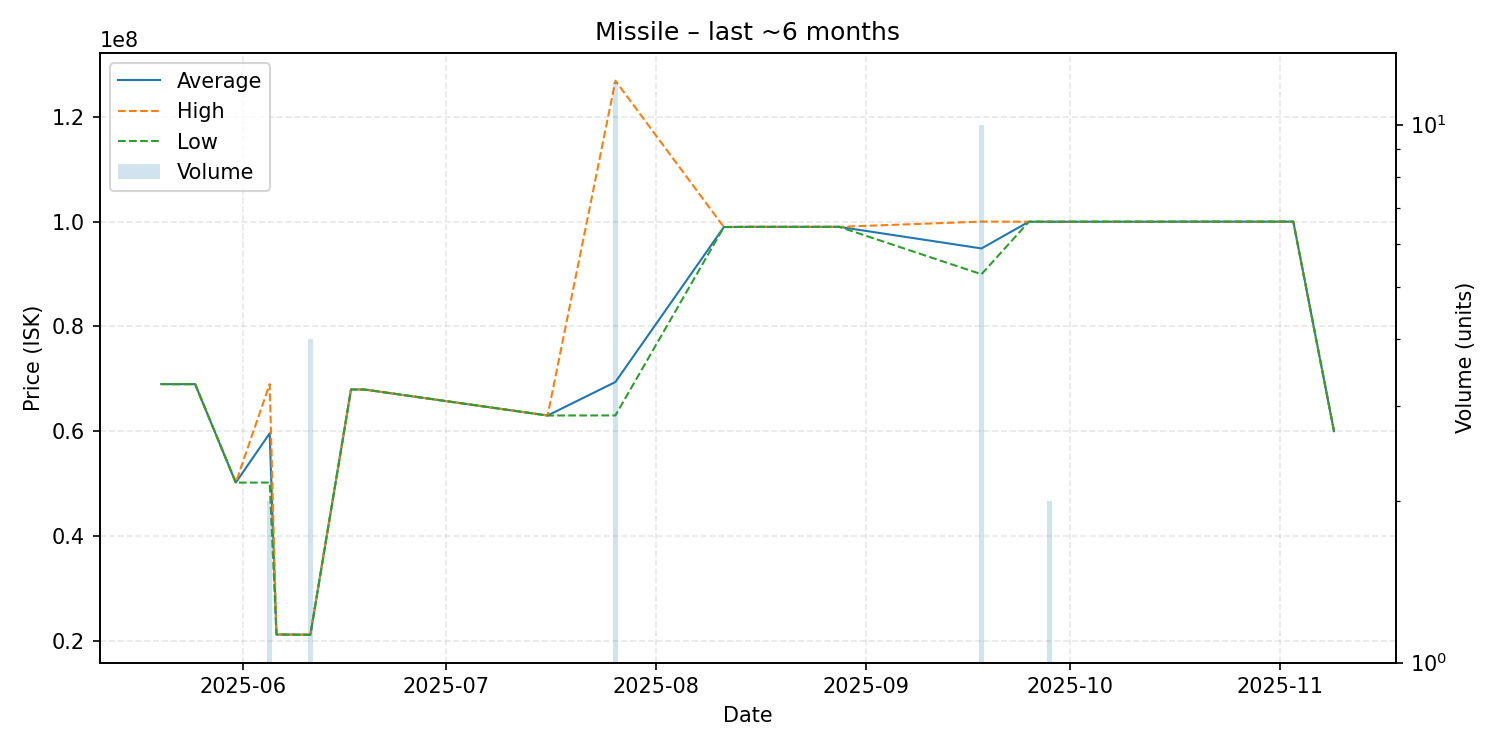

Data behind this chart, as committed beside it:
date, average, highest, lowest, order_count, volume
2025-05-20, 68980000, 68980000, 68980000, 1, 1
2025-05-22, 68970000, 68970000, 68970000, 1, 1
2025-05-25, 68970000, 68970000, 68970000, 1, 1
2025-05-31, 50170000, 50170000, 50170000, 1, 1
2025-06-05, 59575000, 68970000, 50180000, 2, 2
2025-06-06, 21170000, 21170000, 21170000, 1, 1
2025-06-11, 21132500, 21165000, 21100000, 3, 4
2025-06-17, 67950000, 67950000, 67950000, 1, 1
2025-06-19, 67940000, 67940000, 67940000, 1, 1
2025-07-16, 62980000, 62980000, 62980000, 1, 1
2025-07-26, 69380833, 126900000, 63000000, 9, 12
2025-08-11, 98960000, 98960000, 98960000, 1, 1
2025-08-15, 99000000, 99000000, 99000000, 1, 1
2025-08-22, 99000000, 99000000, 99000000, 1, 1
2025-08-28, 99000000, 99000000, 99000000, 1, 1
2025-09-18, 94879000, 100000000, 89950000, 7, 10
2025-09-25, 99980000, 99980000, 99980000, 1, 1
2025-09-27, 99980000, 99980000, 99980000, 1, 1
2025-09-28, 99975000, 99980000, 99970000, 2, 2
2025-10-10, 99980000, 99980000, 99980000, 1, 1
2025-10-12, 99980000, 99980000, 99980000, 1, 1
2025-10-22, 99990000, 99990000, 99990000, 1, 1
2025-10-29, 99990000, 99990000, 99990000, 1, 1
2025-11-03, 99990000, 99990000, 99990000, 1, 1
2025-11-09, 59990000, 59990000, 59990000, 1, 1
